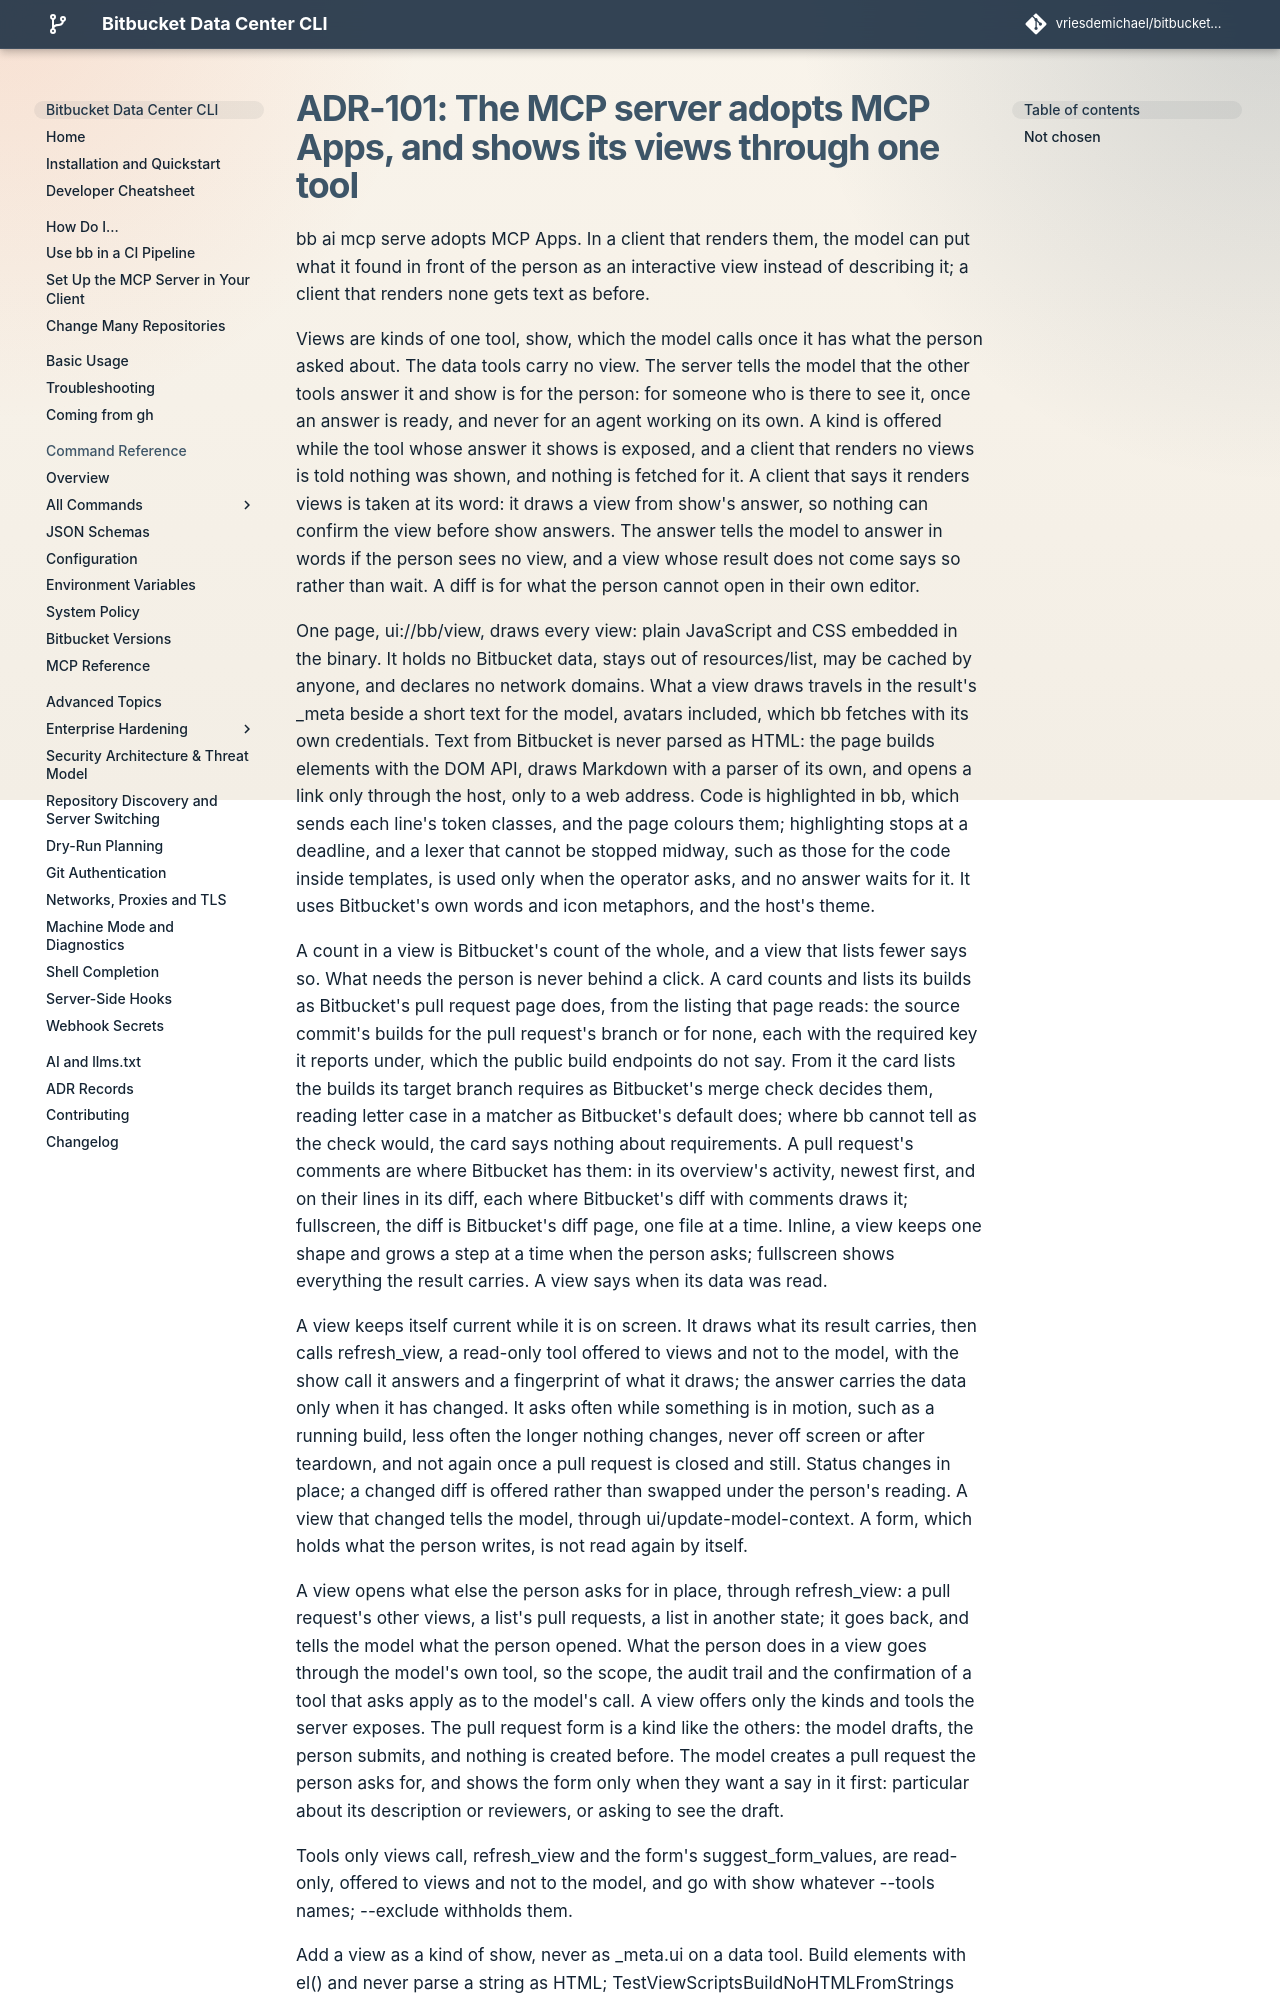

repository: vriesdemichael/bitbucket-data-center-cli · page: v6/adr/101-mcp-server-adopts-mcp-apps/index.html · generator: mkdocs

---
search:
  boost: 0.3
---

# ADR-101: The MCP server adopts MCP Apps, and shows its views through one tool

bb ai mcp serve adopts MCP Apps. In a client that renders them, the model can put what it found in front of the person as an interactive view instead of describing it; a client that renders none gets text as before.

Views are kinds of one tool, show, which the model calls once it has what the person asked about. The data tools carry no view. The server tells the model that the other tools answer it and show is for the person: for someone who is there to see it, once an answer is ready, and never for an agent working on its own. A kind is offered while the tool whose answer it shows is exposed, and a client that renders no views is told nothing was shown, and nothing is fetched for it. A client that says it renders views is taken at its word: it draws a view from show's answer, so nothing can confirm the view before show answers. The answer tells the model to answer in words if the person sees no view, and a view whose result does not come says so rather than wait. A diff is for what the person cannot open in their own editor.

One page, ui://bb/view, draws every view: plain JavaScript and CSS embedded in the binary. It holds no Bitbucket data, stays out of resources/list, may be cached by anyone, and declares no network domains. What a view draws travels in the result's _meta beside a short text for the model, avatars included, which bb fetches with its own credentials. Text from Bitbucket is never parsed as HTML: the page builds elements with the DOM API, draws Markdown with a parser of its own, and opens a link only through the host, only to a web address. Code is highlighted in bb, which sends each line's token classes, and the page colours them; highlighting stops at a deadline, and a lexer that cannot be stopped midway, such as those for the code inside templates, is used only when the operator asks, and no answer waits for it. It uses Bitbucket's own words and icon metaphors, and the host's theme.

A count in a view is Bitbucket's count of the whole, and a view that lists fewer says so. What needs the person is never behind a click. A card counts and lists its builds as Bitbucket's pull request page does, from the listing that page reads: the source commit's builds for the pull request's branch or for none, each with the required key it reports under, which the public build endpoints do not say. From it the card lists the builds its target branch requires as Bitbucket's merge check decides them, reading letter case in a matcher as Bitbucket's default does; where bb cannot tell as the check would, the card says nothing about requirements. A pull request's comments are where Bitbucket has them: in its overview's activity, newest first, and on their lines in its diff, each where Bitbucket's diff with comments draws it; fullscreen, the diff is Bitbucket's diff page, one file at a time. Inline, a view keeps one shape and grows a step at a time when the person asks; fullscreen shows everything the result carries. A view says when its data was read.

A view keeps itself current while it is on screen. It draws what its result carries, then calls refresh_view, a read-only tool offered to views and not to the model, with the show call it answers and a fingerprint of what it draws; the answer carries the data only when it has changed. It asks often while something is in motion, such as a running build, less often the longer nothing changes, never off screen or after teardown, and not again once a pull request is closed and still. Status changes in place; a changed diff is offered rather than swapped under the person's reading. A view that changed tells the model, through ui/update-model-context. A form, which holds what the person writes, is not read again by itself.

A view opens what else the person asks for in place, through refresh_view: a pull request's other views, a list's pull requests, a list in another state; it goes back, and tells the model what the person opened. What the person does in a view goes through the model's own tool, so the scope, the audit trail and the confirmation of a tool that asks apply as to the model's call. A view offers only the kinds and tools the server exposes. The pull request form is a kind like the others: the model drafts, the person submits, and nothing is created before. The model creates a pull request the person asks for, and shows the form only when they want a say in it first: particular about its description or reviewers, or asking to see the draft.
